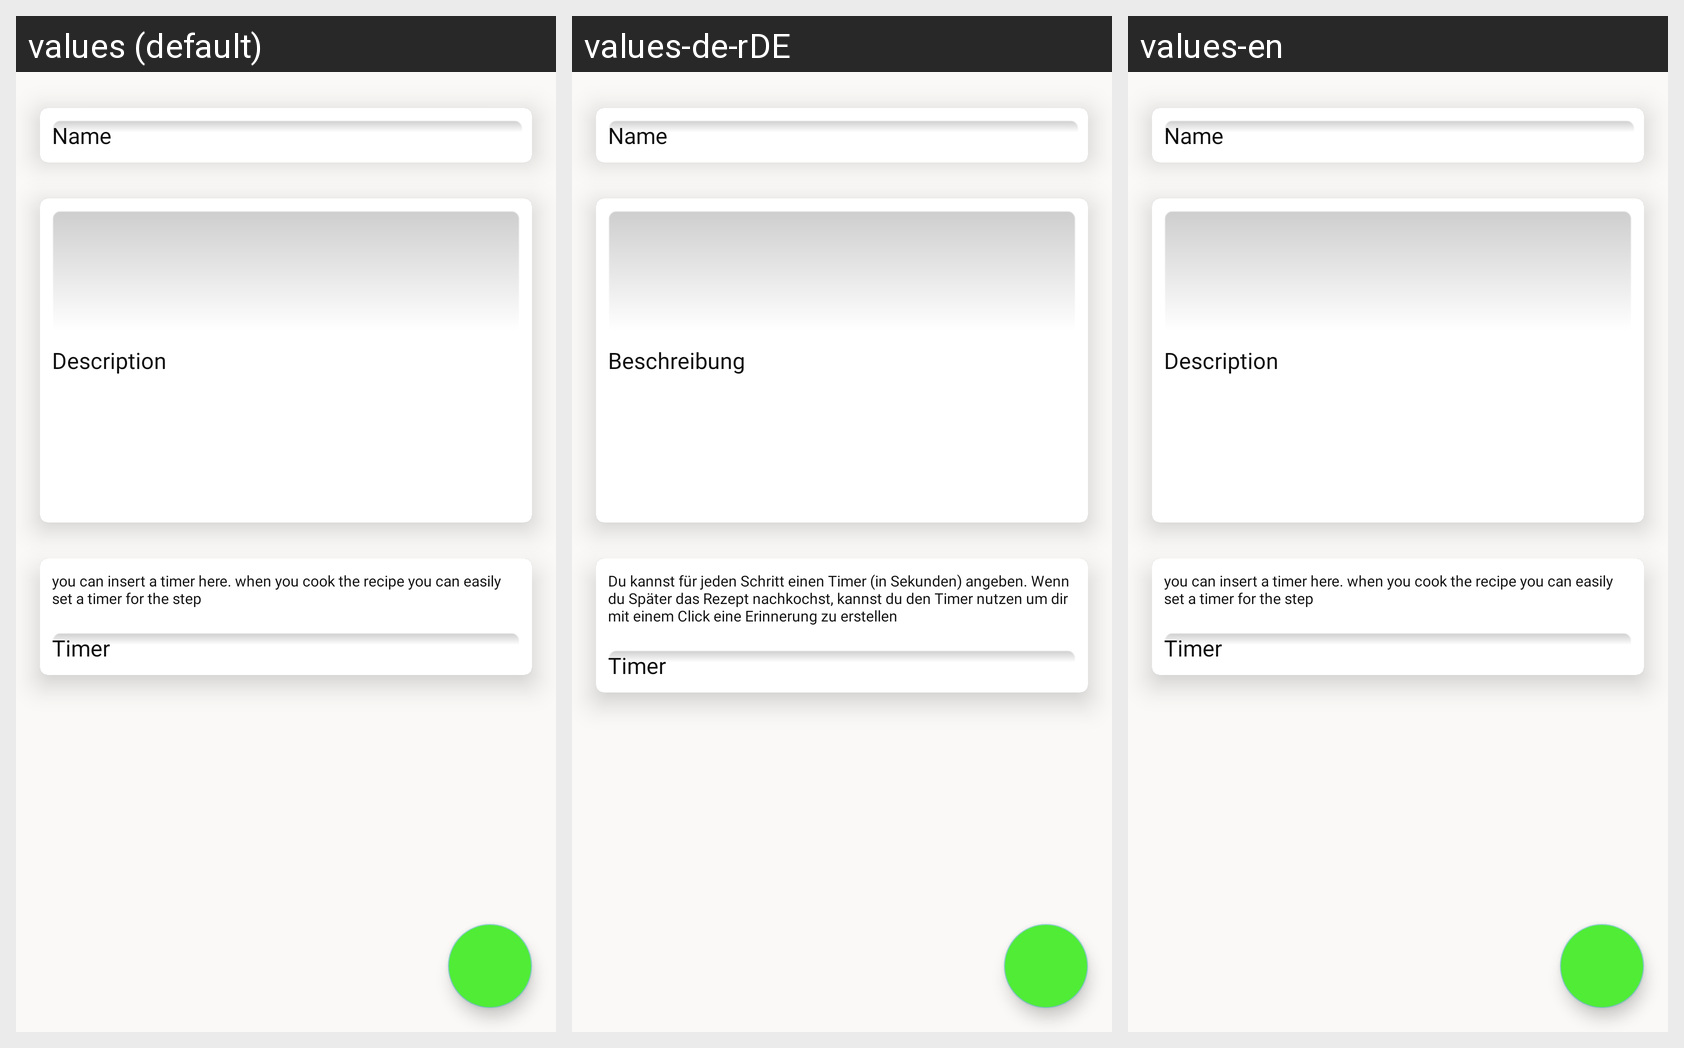

Here is an Android app screen in its default locale and in the app's own translations. Write out the translated-string differences for the strings that appear on this screen.
Android screen res/layout/step_add_edit.xml rendered under 3 locales, left to right: values (default), values-de-rDE, values-en. Device: Nexus 5 (rendered at 1080×1920; each locale shown at half size, 540×960, under a caption strip naming it); theme AppTheme.
Strings drawn on this screen, with the default value and each locale's value (text and hints the layout hard-codes, and strings that could not be matched under every locale, appear in the picture but are not listed):

name
  values: Name
  values-de-rDE: Name
  values-en: Name

description
  values: Description
  values-de-rDE: Beschreibung
  values-en: Description

timer_descriptional_text
  values: you can insert a timer here. when you cook the recipe you can easily set a timer for the step
  values-de-rDE: Du kannst für jeden Schritt einen Timer (in Sekunden) angeben. Wenn du Später das Rezept nachkochst, kannst du den Timer nutzen um dir mit einem Click eine Erinnerung zu erstellen
  values-en: you can insert a timer here. when you cook the recipe you can easily set a timer for the step

timer
  values: Timer
  values-de-rDE: Timer
  values-en: Timer
